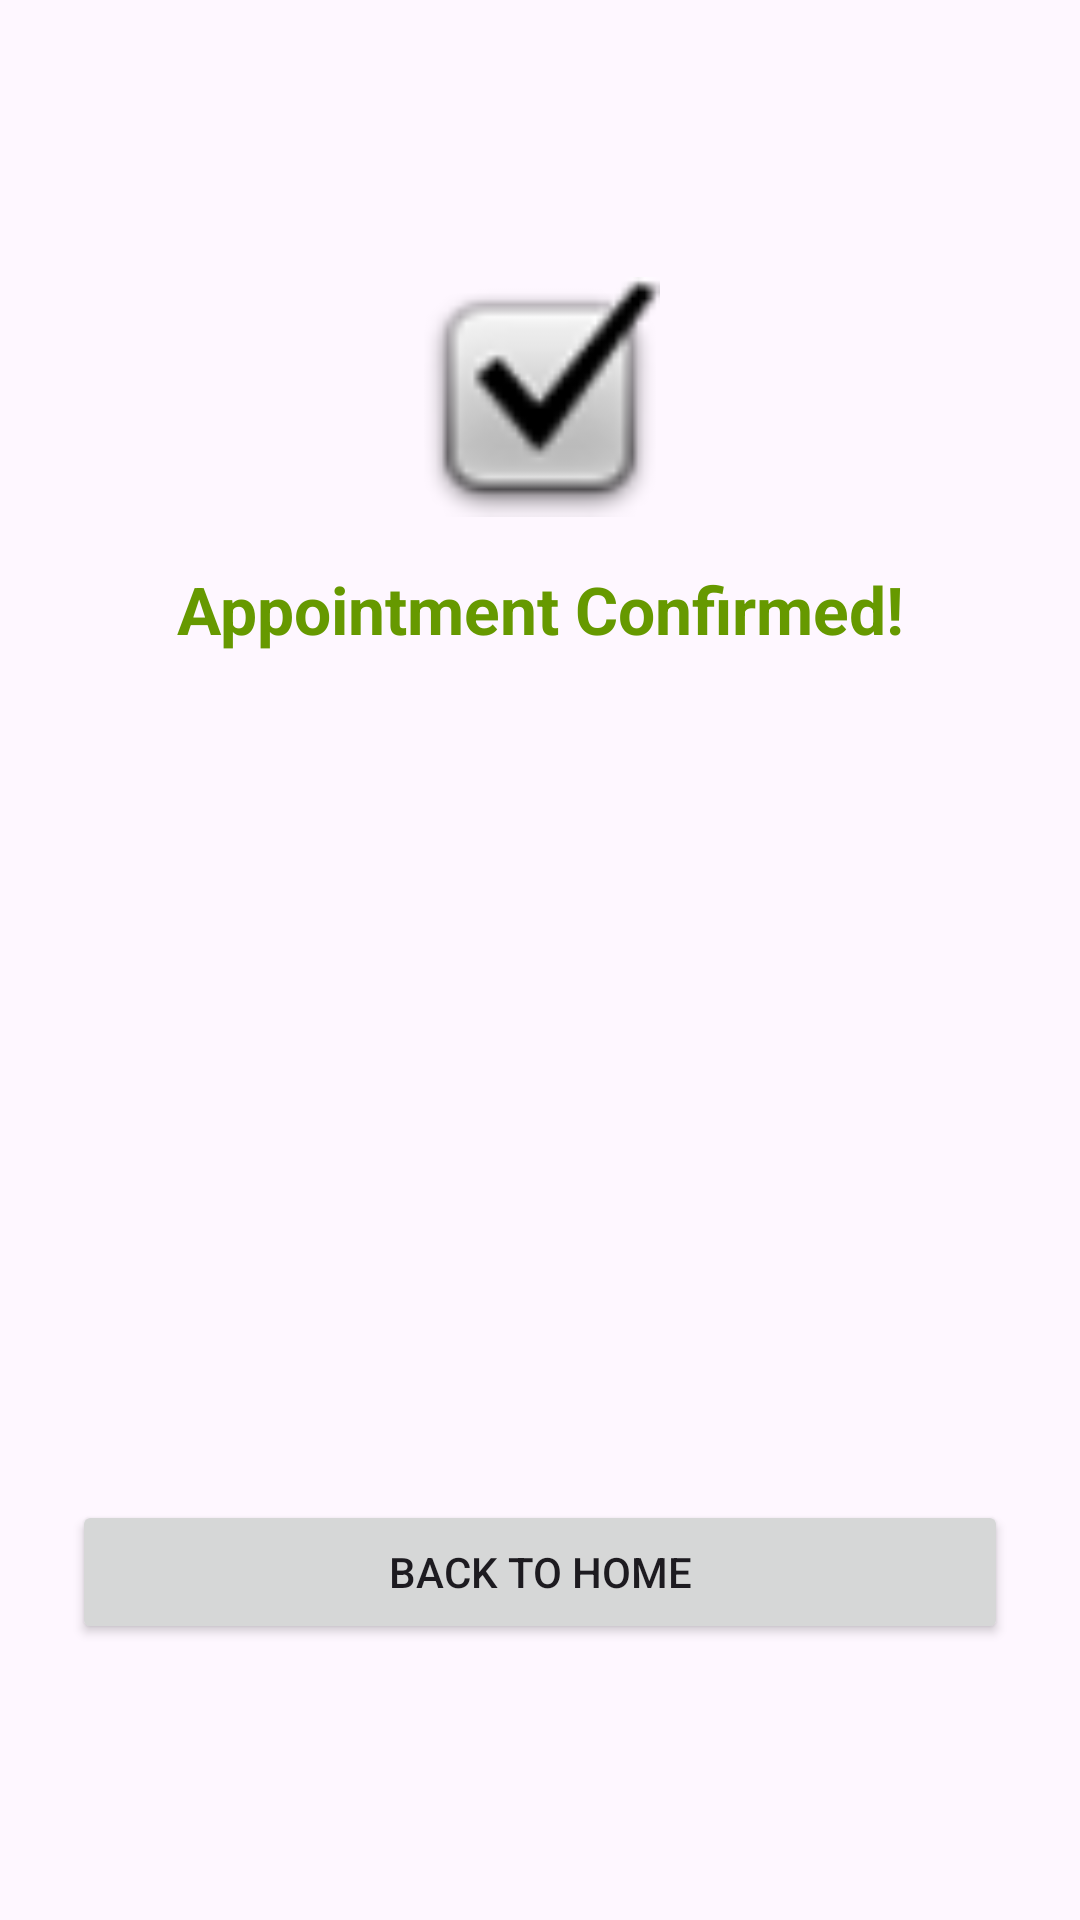

Reconstruct the res/layout file that produces this screen, plus the resources it refers to.
<!-- AndroidManifest.xml: application theme Theme.AppointmentBookingApp -->
<!-- res/layout/activity_confirmation.xml -->
<?xml version="1.0" encoding="utf-8"?>
<androidx.constraintlayout.widget.ConstraintLayout xmlns:android="http://schemas.android.com/apk/res/android"
    xmlns:app="http://schemas.android.com/apk/res-auto"
    xmlns:tools="http://schemas.android.com/tools"
    android:id="@+id/main_confirmation"
    android:layout_width="match_parent"
    android:layout_height="match_parent"
    android:padding="24dp"
    tools:context=".ConfirmationActivity">

    <ImageView
        android:id="@+id/iv_success"
        android:layout_width="80dp"
        android:layout_height="80dp"
        android:contentDescription="@string/appointment_confirmed"
        android:src="@android:drawable/checkbox_on_background"
        app:layout_constraintBottom_toTopOf="@+id/tv_confirmed_title"
        app:layout_constraintEnd_toEndOf="parent"
        app:layout_constraintStart_toStartOf="parent"
        app:layout_constraintTop_toTopOf="parent"
        app:layout_constraintVertical_chainStyle="packed" />

    <TextView
        android:id="@+id/tv_confirmed_title"
        android:layout_width="wrap_content"
        android:layout_height="wrap_content"
        android:layout_marginTop="16dp"
        android:text="@string/appointment_confirmed"
        android:textColor="@android:color/holo_green_dark"
        android:textSize="22sp"
        android:textStyle="bold"
        app:layout_constraintBottom_toTopOf="@+id/tv_summary_name"
        app:layout_constraintEnd_toEndOf="parent"
        app:layout_constraintStart_toStartOf="parent"
        app:layout_constraintTop_toBottomOf="@+id/iv_success" />

    <TextView
        android:id="@+id/tv_summary_name"
        android:layout_width="wrap_content"
        android:layout_height="wrap_content"
        android:layout_marginTop="32dp"
        android:textSize="18sp"
        app:layout_constraintBottom_toTopOf="@+id/tv_summary_phone"
        app:layout_constraintStart_toStartOf="parent"
        app:layout_constraintTop_toBottomOf="@+id/tv_confirmed_title"
        tools:text="Name: John Doe" />

    <TextView
        android:id="@+id/tv_summary_phone"
        android:layout_width="wrap_content"
        android:layout_height="wrap_content"
        android:layout_marginTop="8dp"
        android:textSize="18sp"
        app:layout_constraintBottom_toTopOf="@+id/tv_summary_email"
        app:layout_constraintStart_toStartOf="parent"
        app:layout_constraintTop_toBottomOf="@+id/tv_summary_name"
        tools:text="Phone: 123456789" />

    <TextView
        android:id="@+id/tv_summary_email"
        android:layout_width="wrap_content"
        android:layout_height="wrap_content"
        android:layout_marginTop="8dp"
        android:textSize="18sp"
        app:layout_constraintBottom_toTopOf="@+id/tv_summary_type"
        app:layout_constraintStart_toStartOf="parent"
        app:layout_constraintTop_toBottomOf="@+id/tv_summary_phone"
        tools:text="Email: john@example.com" />

    <TextView
        android:id="@+id/tv_summary_type"
        android:layout_width="wrap_content"
        android:layout_height="wrap_content"
        android:layout_marginTop="8dp"
        android:textSize="18sp"
        app:layout_constraintBottom_toTopOf="@+id/tv_summary_date"
        app:layout_constraintStart_toStartOf="parent"
        app:layout_constraintTop_toBottomOf="@+id/tv_summary_email"
        tools:text="Type: Doctor Consultation" />

    <TextView
        android:id="@+id/tv_summary_date"
        android:layout_width="wrap_content"
        android:layout_height="wrap_content"
        android:layout_marginTop="8dp"
        android:textSize="18sp"
        app:layout_constraintBottom_toTopOf="@+id/tv_summary_time"
        app:layout_constraintStart_toStartOf="parent"
        app:layout_constraintTop_toBottomOf="@+id/tv_summary_type"
        tools:text="Date: 12/12/2023" />

    <TextView
        android:id="@+id/tv_summary_time"
        android:layout_width="wrap_content"
        android:layout_height="wrap_content"
        android:layout_marginTop="8dp"
        android:textSize="18sp"
        app:layout_constraintBottom_toTopOf="@+id/tv_summary_gender"
        app:layout_constraintStart_toStartOf="parent"
        app:layout_constraintTop_toBottomOf="@+id/tv_summary_date"
        tools:text="Time: 10:00 AM" />

    <TextView
        android:id="@+id/tv_summary_gender"
        android:layout_width="wrap_content"
        android:layout_height="wrap_content"
        android:layout_marginTop="8dp"
        android:textSize="18sp"
        app:layout_constraintBottom_toTopOf="@+id/btn_home"
        app:layout_constraintStart_toStartOf="parent"
        app:layout_constraintTop_toBottomOf="@+id/tv_summary_time"
        tools:text="Gender: Male" />

    <Button
        android:id="@+id/btn_home"
        android:layout_width="match_parent"
        android:layout_height="wrap_content"
        android:layout_marginTop="32dp"
        android:text="@string/back_to_home"
        app:layout_constraintBottom_toBottomOf="parent"
        app:layout_constraintEnd_toEndOf="parent"
        app:layout_constraintStart_toStartOf="parent"
        app:layout_constraintTop_toBottomOf="@+id/tv_summary_gender" />

</androidx.constraintlayout.widget.ConstraintLayout>
<!-- resources referenced by this layout -->
<resources>
  <string name="appointment_confirmed">Appointment Confirmed!</string>
  <string name="back_to_home">Back to Home</string>
  <style name="Theme.AppointmentBookingApp" parent="Base.Theme.AppointmentBookingApp" />
  <style name="Base.Theme.AppointmentBookingApp" parent="Theme.Material3.DayNight.NoActionBar">
          
          
      </style>
</resources>
